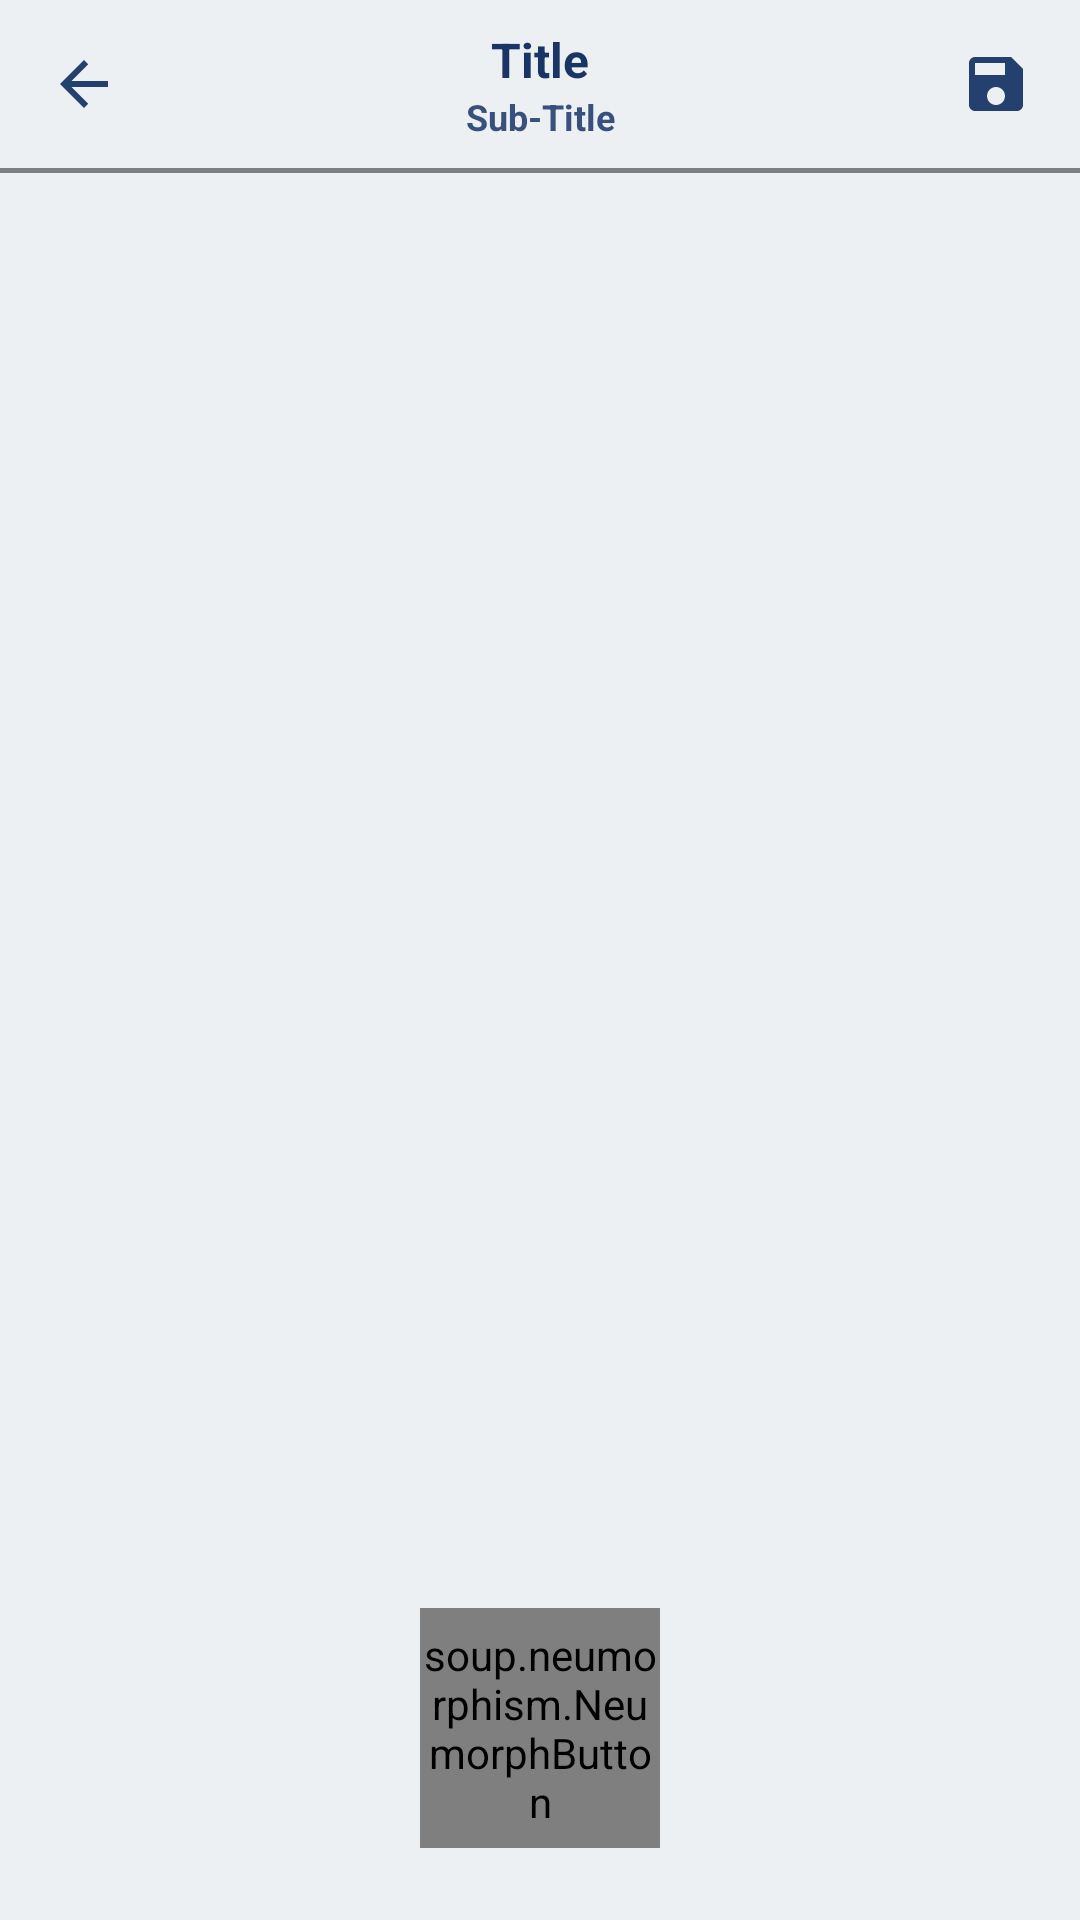

This screen was rendered from an Android layout file. Write that file and the resources it references.
<!-- AndroidManifest.xml: application theme Theme.Attendance_Maintainance_App -->
<!-- res/layout/activity_main.xml -->
<?xml version="1.0" encoding="utf-8"?>
<RelativeLayout xmlns:android="http://schemas.android.com/apk/res/android"
    xmlns:app="http://schemas.android.com/apk/res-auto"
    xmlns:tools="http://schemas.android.com/tools"
    android:layout_width="match_parent"
    android:layout_height="match_parent"
    android:background="@color/light_background"
    tools:context=".MainActivity">
    <include
        android:id="@+id/toolbar_main"
        layout="@layout/toolbar"/>


    <soup.neumorphism.NeumorphButton

        android:id="@+id/fab_name"
        style="@style/Widget.Neumorph.Button"
        android:layout_width="80dp"
        android:layout_height="80dp"
        android:layout_alignParentBottom="true"
        android:layout_centerHorizontal="true"
        android:layout_marginStart="24dp"
        android:layout_marginTop="24dp"
        android:layout_marginEnd="24dp"
        android:layout_marginBottom="24dp"
        android:drawableStart="@drawable/ic_baseline_add_24" />


        <androidx.recyclerview.widget.RecyclerView
            android:id="@+id/recyclerView"
            android:layout_width="match_parent"
            android:layout_below="@+id/toolbar_main"
            android:layout_height="wrap_content"
            android:padding="15dp">

        </androidx.recyclerview.widget.RecyclerView>


</RelativeLayout>
<!-- res/layout/toolbar.xml (included above) -->
<?xml version="1.0" encoding="utf-8"?>
<com.google.android.material.appbar.AppBarLayout xmlns:android="http://schemas.android.com/apk/res/android"
    android:layout_width="match_parent"
    android:background="@color/light_background"
    android:layout_height="wrap_content">
    <androidx.appcompat.widget.Toolbar
        android:id="@+id/toolbar"
        android:layout_width="match_parent"
        android:layout_height="wrap_content"
        >
        <RelativeLayout
            android:layout_width="match_parent"
            android:layout_height="wrap_content"
            android:layout_marginRight="16dp">

            <ImageButton
                android:id="@+id/back"
                android:layout_width="wrap_content"
                android:layout_height="wrap_content"
                android:layout_centerVertical="true"
                android:background="@android:color/transparent"
                android:src="@drawable/icon_back"
                />

            <LinearLayout
                android:layout_width="match_parent"
                android:layout_height="wrap_content"
                android:layout_centerVertical="true"
                android:layout_marginRight="36dp"
                android:layout_marginLeft="36dp"
                android:orientation="vertical"
                >

                <TextView
                    android:id="@+id/title_toolbar"
                    android:layout_width="match_parent"
                    android:layout_height="wrap_content"
                    android:gravity="center_horizontal"
                    android:text="Title"
                    android:textSize="16sp"
                    android:textStyle="bold"
                    android:textColor="@color/textColor"

                    />
                <TextView
                    android:id="@+id/subtitle_toolbar"
                    android:layout_width="match_parent"
                    android:layout_height="wrap_content"
                    android:gravity="center_horizontal"
                    android:text="Sub-Title"
                    android:textSize="12sp"
                    android:textStyle="bold"
                    android:textColor="@color/teal_200"

                    />
            </LinearLayout>

            <ImageButton
                android:id="@+id/save"
                android:layout_width="wrap_content"
                android:layout_height="wrap_content"
                android:background="@android:color/transparent"
                android:src="@drawable/icon_save"
                android:layout_alignParentRight="true"
                android:layout_centerVertical="true"

                />
        </RelativeLayout>
    </androidx.appcompat.widget.Toolbar>
    <soup.neumorphism.NeumorphTextView
        style="@style/Widget.Neumorph.TextView"
        android:layout_width="match_parent"
        android:layout_height="1.5dp"
        android:padding="0dp"
        android:background="@color/teal_200"

        />


</com.google.android.material.appbar.AppBarLayout>
<!-- resources referenced by this layout -->
<resources>
  <color name="light_background">#ecf0f3</color>
  <color name="teal_200">#DA193566</color>
  <color name="textColor">#193566</color>
  <!-- drawable ic_baseline_add_24 (drawable) -->
  <vector android:alpha="0.96" android:height="24dp"
      android:tint="@color/textColor" android:viewportHeight="24"
      android:viewportWidth="24" android:width="24dp" xmlns:android="http://schemas.android.com/apk/res/android">
      <path android:fillColor="@android:color/white" android:pathData="M19,13h-6v6h-2v-6H5v-2h6V5h2v6h6v2z"/>
  </vector>
  <!-- drawable icon_back (drawable) -->
  <vector android:alpha="0.95" android:height="24dp"
      android:tint="#193566" android:viewportHeight="24"
      android:viewportWidth="24" android:width="24dp" xmlns:android="http://schemas.android.com/apk/res/android">
      <path android:fillColor="@android:color/white" android:pathData="M20,11H7.83l5.59,-5.59L12,4l-8,8 8,8 1.41,-1.41L7.83,13H20v-2z"/>
  </vector>
  <!-- drawable icon_save (drawable) -->
  <vector android:alpha="0.95" android:height="24dp"
      android:tint="#193566" android:viewportHeight="24"
      android:viewportWidth="24" android:width="24dp" xmlns:android="http://schemas.android.com/apk/res/android">
      <path android:fillColor="@android:color/white" android:pathData="M17,3L5,3c-1.11,0 -2,0.9 -2,2v14c0,1.1 0.89,2 2,2h14c1.1,0 2,-0.9 2,-2L21,7l-4,-4zM12,19c-1.66,0 -3,-1.34 -3,-3s1.34,-3 3,-3 3,1.34 3,3 -1.34,3 -3,3zM15,9L5,9L5,5h10v4z"/>
  </vector>
  <style name="Theme.Attendance_Maintainance_App" parent="Theme.MaterialComponents.Light.NoActionBar">
          
          <item name="colorPrimary">@color/purple_500</item>
          <item name="colorPrimaryVariant">@color/teal_200</item>
          <item name="colorOnPrimary">@color/white</item>
          
          <item name="colorSecondary">@color/teal_200</item>
          <item name="colorSecondaryVariant">@color/teal_700</item>
          <item name="colorOnSecondary">@color/black</item>
          
          <item name="android:statusBarColor" tools:targetApi="l">?attr/colorPrimaryVariant</item>
          
          <item name="android:textColorSecondary">@color/textColor</item>
      </style>
  <color name="purple_500">#FF6200EE</color>
  <color name="white">#FFFFFFFF</color>
  <color name="teal_700">#193566</color>
  <color name="black">#FF000000</color>
</resources>
